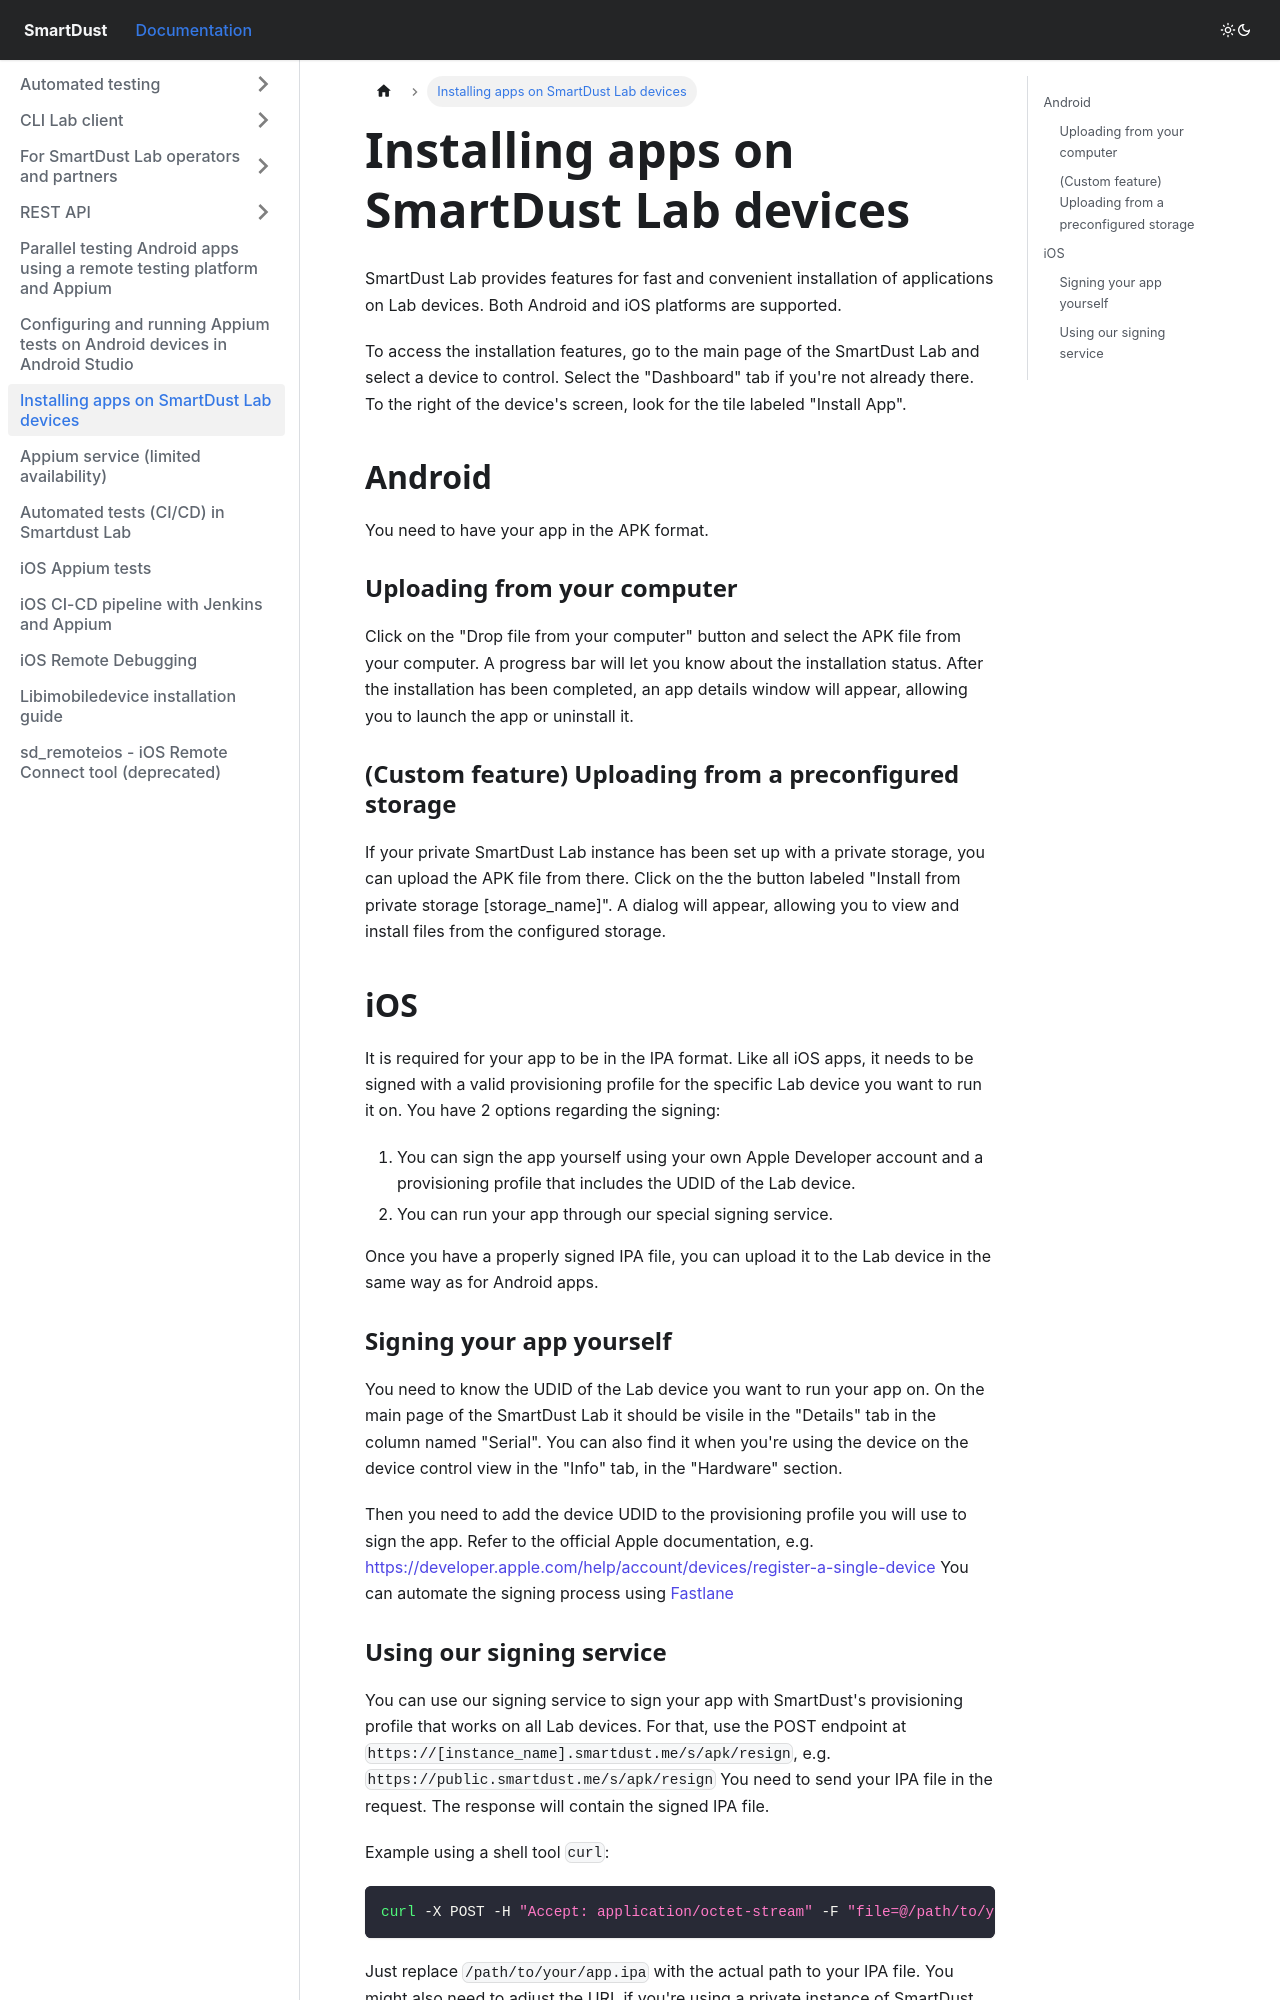

repository: smartdust-me/docs · page: app-installation/index.html · generator: docusaurus

---
id: app-installation
title: Installing apps on SmartDust Lab devices
---
SmartDust Lab provides features for fast and convenient installation of applications on Lab devices. 
Both Android and iOS platforms are supported.

To access the installation features, go to the main page of the SmartDust Lab and select a device to control.
Select the "Dashboard" tab if you're not already there.
To the right of the device's screen, look for the tile labeled "Install App".

## Android
You need to have your app in the APK format.
### Uploading from your computer
Click on the "Drop file from your computer" button and select the APK file from your computer.
A progress bar will let you know about the installation status.
After the installation has been completed, an app details window will appear, allowing you to launch the app or uninstall it.
### (Custom feature) Uploading from a preconfigured storage
If your private SmartDust Lab instance has been set up with a private storage, you can upload the APK file from there.
Click on the the button labeled "Install from private storage [storage_name]".
A dialog will appear, allowing you to view and install files from the configured storage.

## iOS
It is required for your app to be in the IPA format.
Like all iOS apps, it needs to be signed with a valid provisioning profile for the specific Lab device you want to run it on.
You have 2 options regarding the signing:
1. You can sign the app yourself using your own Apple Developer account and a provisioning profile that includes the UDID of the Lab device.
2. You can run your app through our special signing service.

Once you have a properly signed IPA file, you can upload it to the Lab device in the same way as for Android apps.

### Signing your app yourself
You need to know the UDID of the Lab device you want to run your app on.
On the main page of the SmartDust Lab it should be visile in the "Details" tab in the column named "Serial".
You can also find it when you're using the device on the device control view in the "Info" tab, in the "Hardware" section.

Then you need to add the device UDID to the provisioning profile you will use to sign the app.
Refer to the official Apple documentation, e.g. [https://developer.apple.com/help/account/devices/register-a-single-device](https://developer.apple.com/help/account/devices/register-a-single-device)
You can automate the signing process using [Fastlane](https://docs.fastlane.tools/)
